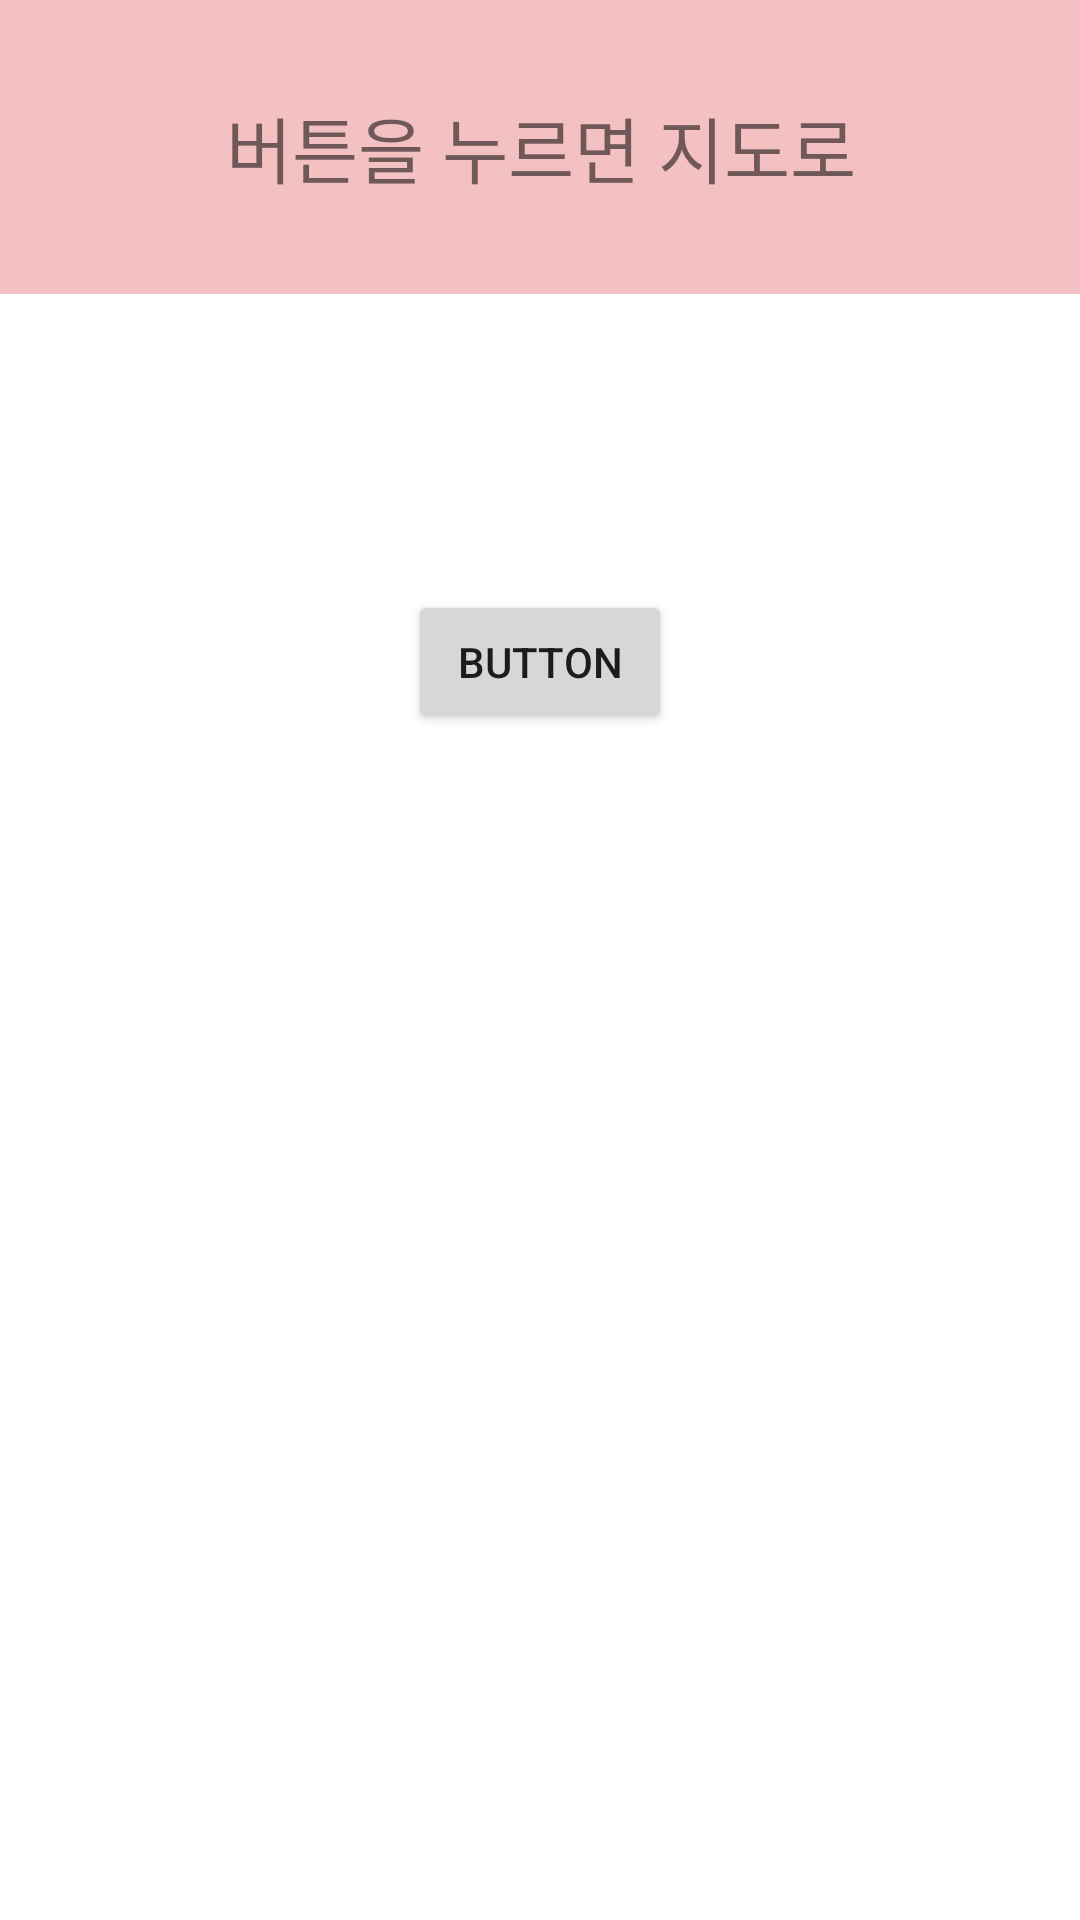

Reconstruct the res/layout file that produces this screen, plus the resources it refers to.
<!-- AndroidManifest.xml: application theme Theme.HackerthonProject -->
<!-- res/layout/activity_sub.xml -->
<?xml version="1.0" encoding="utf-8"?>
<androidx.constraintlayout.widget.ConstraintLayout xmlns:android="http://schemas.android.com/apk/res/android"
    xmlns:app="http://schemas.android.com/apk/res-auto"
    xmlns:tools="http://schemas.android.com/tools"
    android:layout_width="match_parent"
    android:layout_height="match_parent"
    tools:context=".subActivity">

    <TextView
        android:id="@+id/textView"
        android:layout_width="409dp"
        android:layout_height="98dp"
        android:background="#F3C1C1"
        android:gravity="center"
        android:text="버튼을 누르면 지도로"
        android:textSize="24sp"
        app:layout_constraintEnd_toEndOf="parent"
        app:layout_constraintStart_toStartOf="parent"
        app:layout_constraintTop_toTopOf="parent" />

    <Button
        android:id="@+id/button"
        android:layout_width="wrap_content"
        android:layout_height="wrap_content"
        android:text="Button"
        app:layout_constraintBottom_toBottomOf="parent"
        app:layout_constraintEnd_toEndOf="parent"
        app:layout_constraintStart_toStartOf="parent"
        app:layout_constraintTop_toBottomOf="@+id/textView"
        app:layout_constraintVertical_bias="0.19999999" />
</androidx.constraintlayout.widget.ConstraintLayout>
<!-- resources referenced by this layout -->
<resources>
  <style name="Theme.HackerthonProject" parent="Theme.MaterialComponents.DayNight.DarkActionBar">
          
          <item name="colorPrimary">@color/purple_500</item>
          <item name="colorPrimaryVariant">@color/purple_700</item>
          <item name="colorOnPrimary">@color/white</item>
          
          <item name="colorSecondary">@color/teal_200</item>
          <item name="colorSecondaryVariant">@color/teal_700</item>
          <item name="colorOnSecondary">@color/black</item>
          
          <item name="android:statusBarColor" tools:targetApi="l">?attr/colorPrimaryVariant</item>
          
      </style>
  <!-- not gathered from this repository: default colours our renderer supplied (Android Studio template values) -->
  <color name="purple_500">#FF6200EE</color>
  <color name="purple_700">#FF3700B3</color>
  <color name="teal_200">#FF03DAC5</color>
  <color name="teal_700">#FF018786</color>
  <color name="black">#FF000000</color>
  <color name="white">#FFFFFFFF</color>
</resources>
